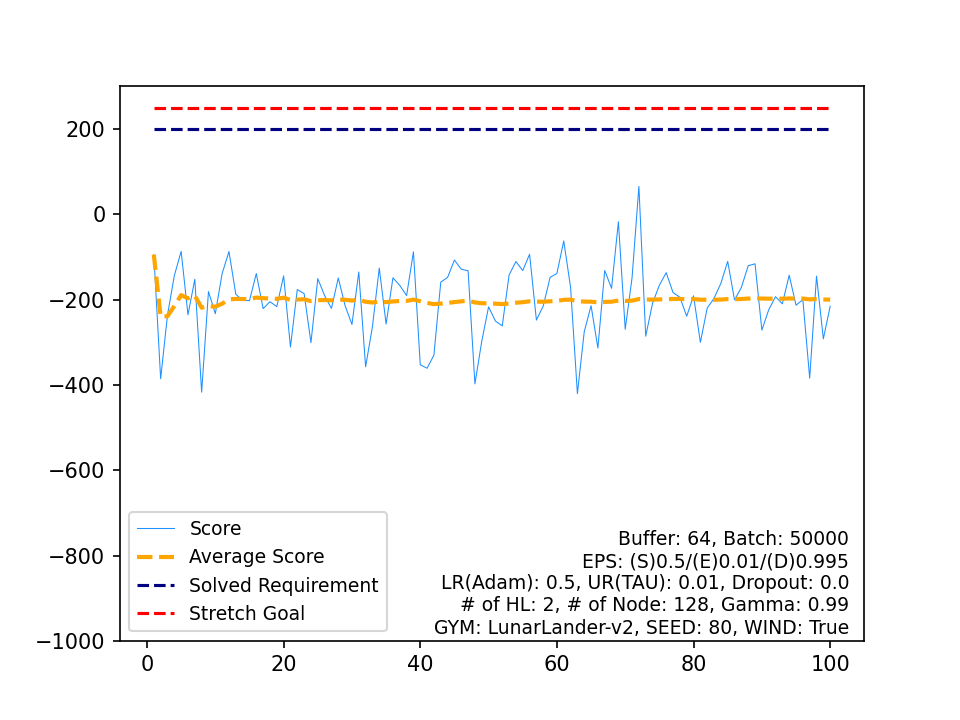

The file beside this chart, header and first rows:
, Score, Average Score, Timestamp, Solved Requirement, Stretch Goal
0, -94.55, -94.55, 56, 200, 250
1, -385.5, -240, 88, 200, 250
2, -236.5, -238.8, 71, 200, 250
3, -143.8, -215.1, 49, 200, 250
4, -86.79, -189.4, 53, 200, 250
5, -235.5, -197.1, 59, 200, 250
6, -152.3, -190.7, 60, 200, 250
7, -416.9, -219, 76, 200, 250
8, -181.1, -214.8, 52, 200, 250
9, -233, -216.6, 63, 200, 250
10, -138.7, -209.5, 51, 200, 250
11, -87.24, -199.3, 91, 200, 250
12, -187.4, -198.4, 60, 200, 250
13, -201.6, -198.6, 59, 200, 250
14, -202.4, -198.9, 76, 200, 250
15, -138.7, -195.1, 61, 200, 250
16, -221.2, -196.7, 59, 200, 250
17, -204.8, -197.1, 72, 200, 250
18, -216.4, -198.1, 59, 200, 250
19, -144.2, -195.4, 61, 200, 250
20, -311.1, -200.9, 89, 200, 250
21, -176.4, -199.8, 62, 200, 250
22, -185.9, -199.2, 55, 200, 250
23, -301, -203.5, 68, 200, 250
24, -150.7, -201.3, 62, 200, 250
25, -190.7, -200.9, 52, 200, 250
26, -220.6, -201.7, 83, 200, 250
27, -149.2, -199.8, 50, 200, 250
28, -214.3, -200.3, 63, 200, 250
29, -258.1, -202.2, 89, 200, 250
30, -135.1, -200.1, 88, 200, 250
31, -357.5, -205, 83, 200, 250
32, -263.1, -206.7, 57, 200, 250
33, -125.9, -204.4, 50, 200, 250
34, -257.2, -205.9, 69, 200, 250
35, -148.9, -204.3, 52, 200, 250
36, -166.7, -203.3, 58, 200, 250
37, -190.4, -202.9, 74, 200, 250
38, -87.85, -200, 58, 200, 250
39, -352.8, -203.8, 85, 200, 250
40, -360.9, -207.6, 86, 200, 250
41, -330.1, -210.6, 83, 200, 250
42, -158.9, -209.4, 84, 200, 250
43, -147.9, -208, 58, 200, 250
44, -107.1, -205.7, 67, 200, 250
45, -128.6, -204, 60, 200, 250
46, -132.3, -202.5, 74, 200, 250
47, -397.6, -206.6, 80, 200, 250
48, -297.6, -208.4, 88, 200, 250
49, -216.8, -208.6, 68, 200, 250
50, -250.2, -209.4, 65, 200, 250
51, -261.6, -210.4, 87, 200, 250
52, -142.3, -209.1, 79, 200, 250
53, -110.7, -207.3, 74, 200, 250
54, -131.8, -205.9, 59, 200, 250
55, -93.7, -203.9, 77, 200, 250
56, -247.9, -204.7, 74, 200, 250
57, -215, -204.9, 74, 200, 250
58, -147.9, -203.9, 48, 200, 250
59, -138.5, -202.8, 50, 200, 250
... 40 more rows
